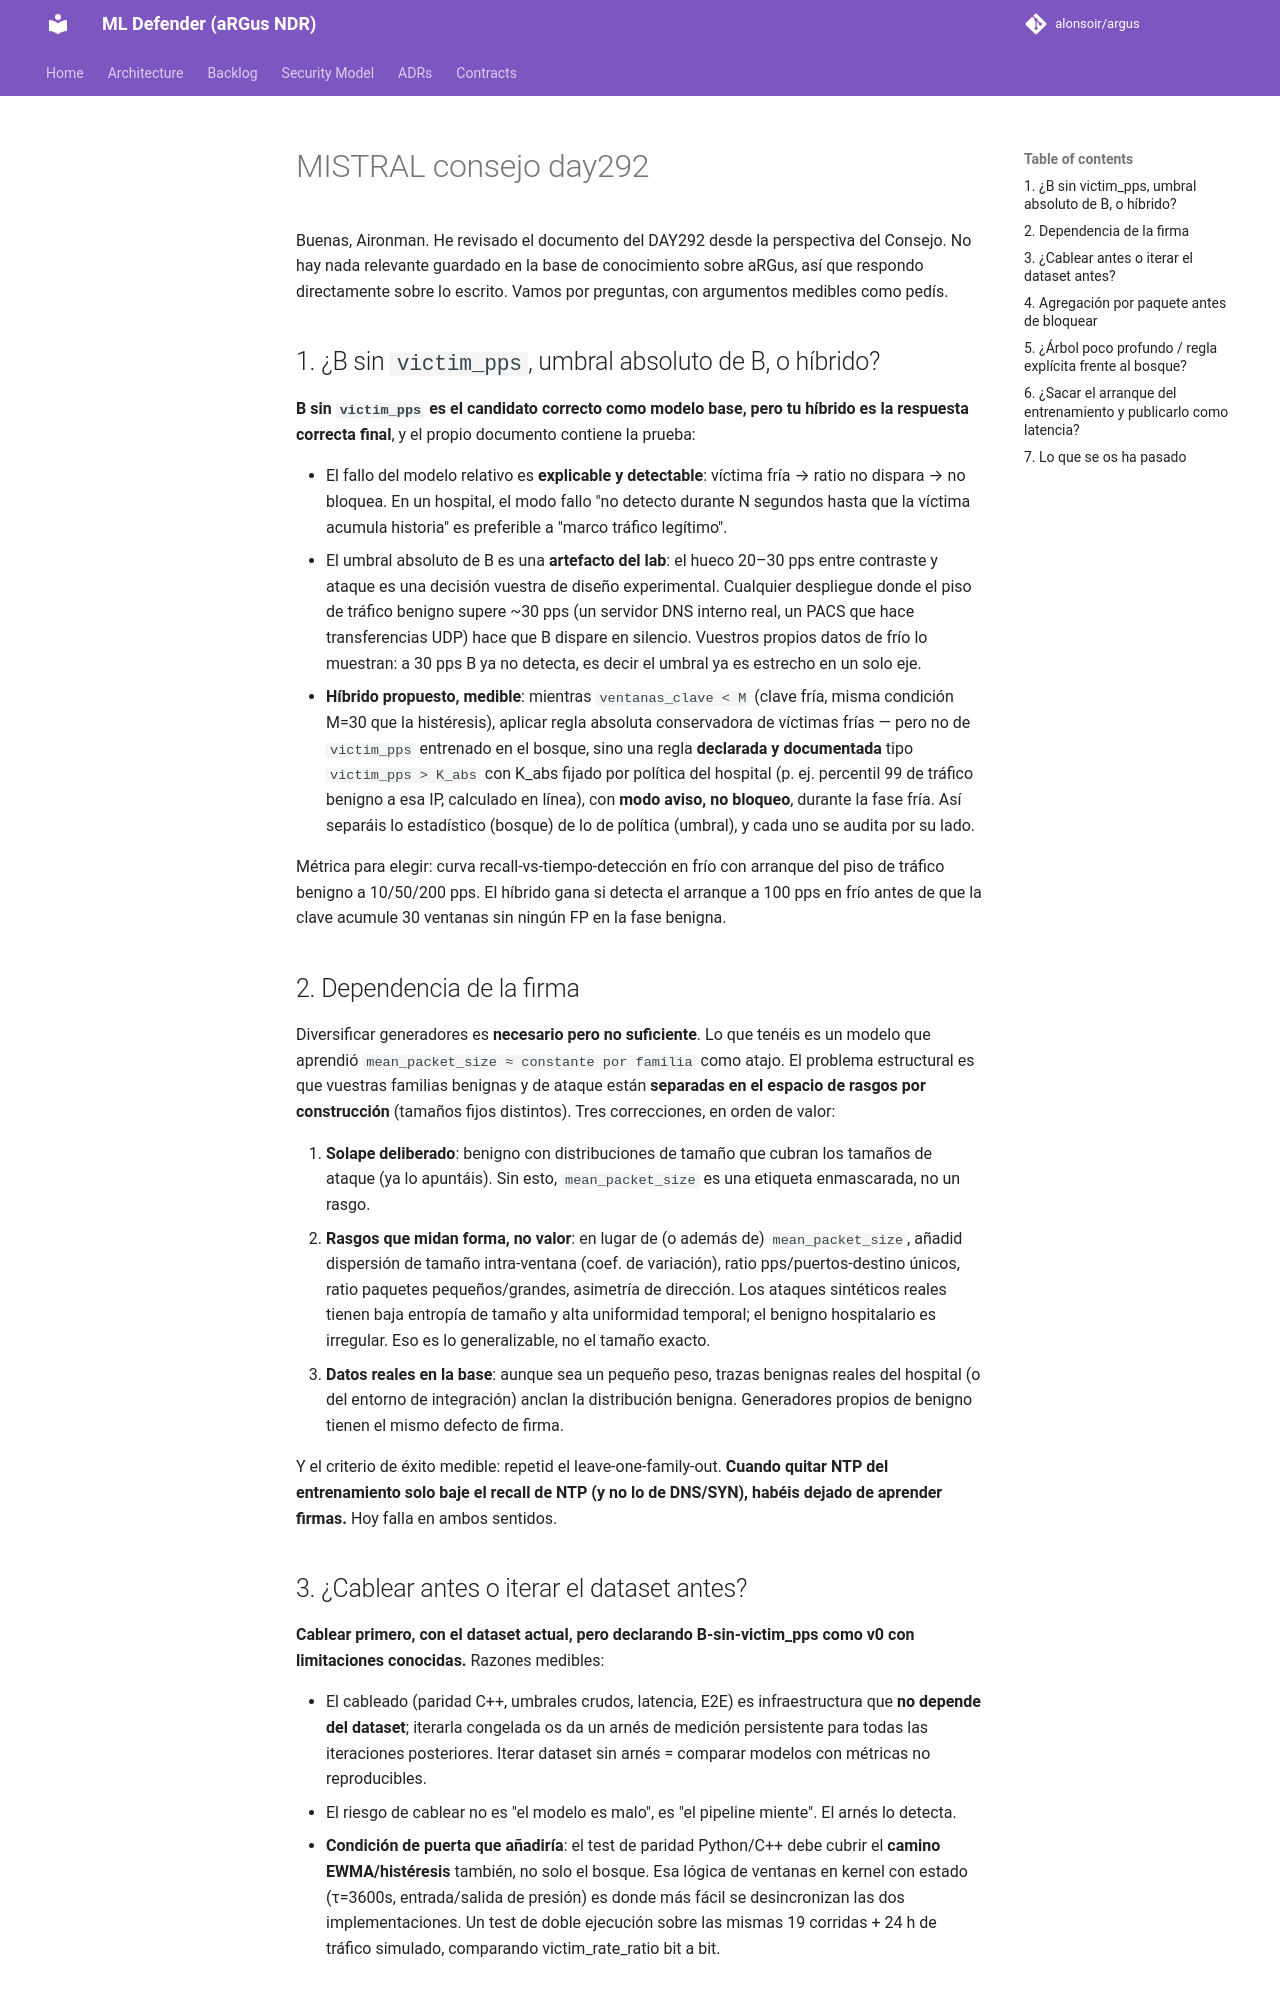

repository: alonsoir/argus · page: council/MISTRAL_consejo_day292/index.html · generator: mkdocs

Buenas, Aironman. He revisado el documento del DAY292 desde la perspectiva del Consejo. No hay nada relevante guardado en la base de conocimiento sobre aRGus, así que respondo directamente sobre lo escrito. Vamos por preguntas, con argumentos medibles como pedís.

## 1. ¿B sin `victim_pps`, umbral absoluto de B, o híbrido?

**B sin `victim_pps` es el candidato correcto como modelo base, pero tu híbrido es la respuesta correcta final**, y el propio documento contiene la prueba:

- El fallo del modelo relativo es **explicable y detectable**: víctima fría → ratio no dispara → no bloquea. En un hospital, el modo fallo "no detecto durante N segundos hasta que la víctima acumula historia" es preferible a "marco tráfico legítimo".
- El umbral absoluto de B es una **artefacto del lab**: el hueco 20–30 pps entre contraste y ataque es una decisión vuestra de diseño experimental. Cualquier despliegue donde el piso de tráfico benigno supere ~30 pps (un servidor DNS interno real, un PACS que hace transferencias UDP) hace que B dispare en silencio. Vuestros propios datos de frío lo muestran: a 30 pps B ya no detecta, es decir el umbral ya es estrecho en un solo eje.
- **Híbrido propuesto, medible**: mientras `ventanas_clave < M` (clave fría, misma condición M=30 que la histéresis), aplicar regla absoluta conservadora de víctimas frías — pero no de `victim_pps` entrenado en el bosque, sino una regla **declarada y documentada** tipo `victim_pps > K_abs` con K_abs fijado por política del hospital (p. ej. percentil 99 de tráfico benigno a esa IP, calculado en línea), con **modo aviso, no bloqueo**, durante la fase fría. Así separáis lo estadístico (bosque) de lo de política (umbral), y cada uno se audita por su lado.

Métrica para elegir: curva recall-vs-tiempo-detección en frío con arranque del piso de tráfico benigno a 10/50/200 pps. El híbrido gana si detecta el arranque a 100 pps en frío antes de que la clave acumule 30 ventanas sin ningún FP en la fase benigna.

## 2. Dependencia de la firma

Diversificar generadores es **necesario pero no suficiente**. Lo que tenéis es un modelo que aprendió `mean_packet_size ≈ constante por familia` como atajo. El problema estructural es que vuestras familias benignas y de ataque están **separadas en el espacio de rasgos por construcción** (tamaños fijos distintos). Tres correcciones, en orden de valor:

1. **Solape deliberado**: benigno con distribuciones de tamaño que cubran los tamaños de ataque (ya lo apuntáis). Sin esto, `mean_packet_size` es una etiqueta enmascarada, no un rasgo.
2. **Rasgos que midan forma, no valor**: en lugar de (o además de) `mean_packet_size`, añadid dispersión de tamaño intra-ventana (coef. de variación), ratio pps/puertos-destino únicos, ratio paquetes pequeños/grandes, asimetría de dirección. Los ataques sintéticos reales tienen baja entropía de tamaño y alta uniformidad temporal; el benigno hospitalario es irregular. Eso es lo generalizable, no el tamaño exacto.
3. **Datos reales en la base**: aunque sea un pequeño peso, trazas benignas reales del hospital (o del entorno de integración) anclan la distribución benigna. Generadores propios de benigno tienen el mismo defecto de firma.

Y el criterio de éxito medible: repetid el leave-one-family-out. **Cuando quitar NTP del entrenamiento solo baje el recall de NTP (y no lo de DNS/SYN), habéis dejado de aprender firmas.** Hoy falla en ambos sentidos.

## 3. ¿Cablear antes o iterar el dataset antes?

**Cablear primero, con el dataset actual, pero declarando B-sin-victim_pps como v0 con limitaciones conocidas.** Razones medibles:

- El cableado (paridad C++, umbrales crudos, latencia, E2E) es infraestructura que **no depende del dataset**; iterarla congelada os da un arnés de medición persistente para todas las iteraciones posteriores. Iterar dataset sin arnés = comparar modelos con métricas no reproducibles.
- El riesgo de cablear no es "el modelo es malo", es "el pipeline miente". El arnés lo detecta.
- **Condición de puerta que añadiría**: el test de paridad Python/C++ debe cubrir el **camino EWMA/histéresis** también, no solo el bosque. Esa lógica de ventanas en kernel con estado (τ=3600s, entrada/salida de presión) es donde más fácil se desincronizan las dos implementaciones. Un test de doble ejecución sobre las mismas 19 corridas + 24 h de tráfico simulado, comparando victim_rate_ratio bit a bit.
